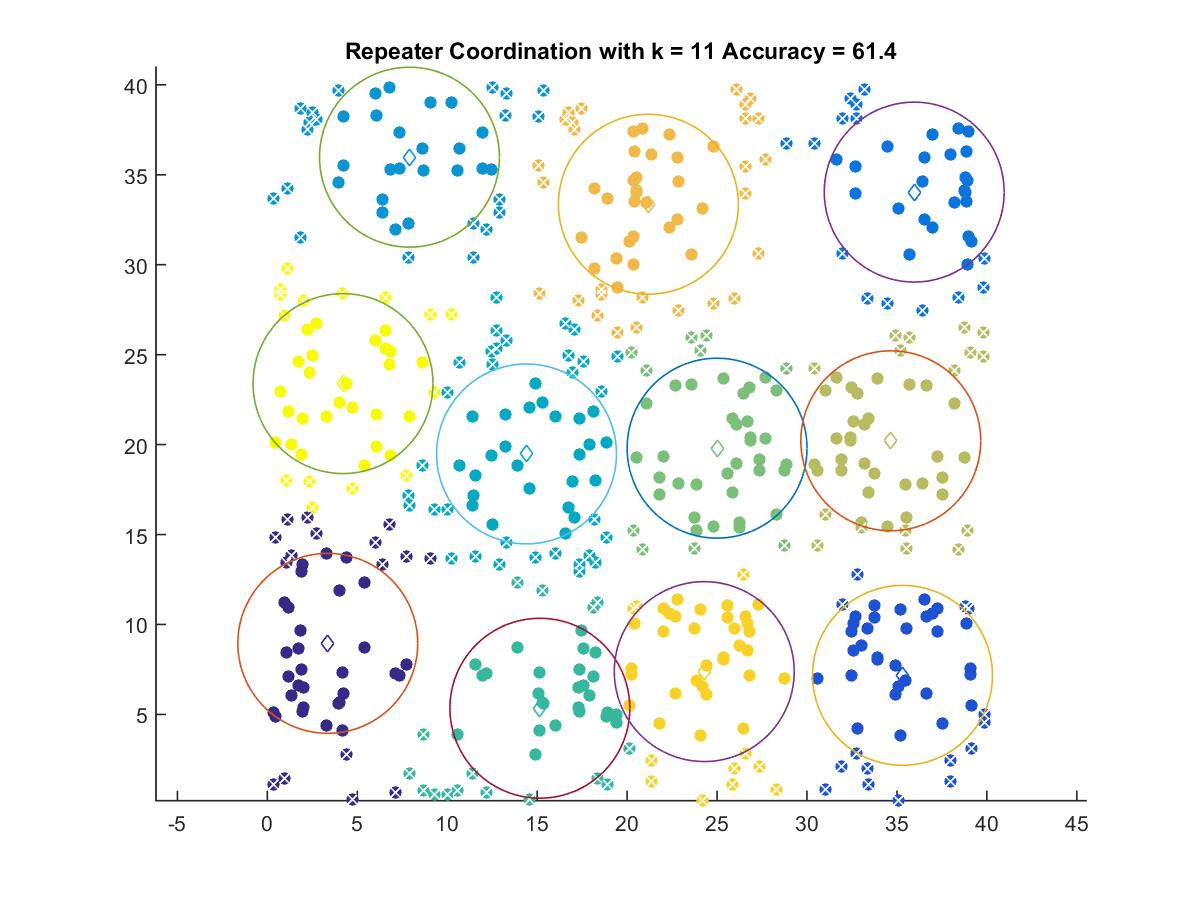

The data file committed next to this chart (first rows):
3.3605, 8.9521
35.31, 7.174
35.96, 34.04
7.902, 35.98
14.41, 19.48
15.15, 5.344
25, 19.8
34.66, 20.21
21.18, 33.36
24.29, 7.381
4.207, 23.39
